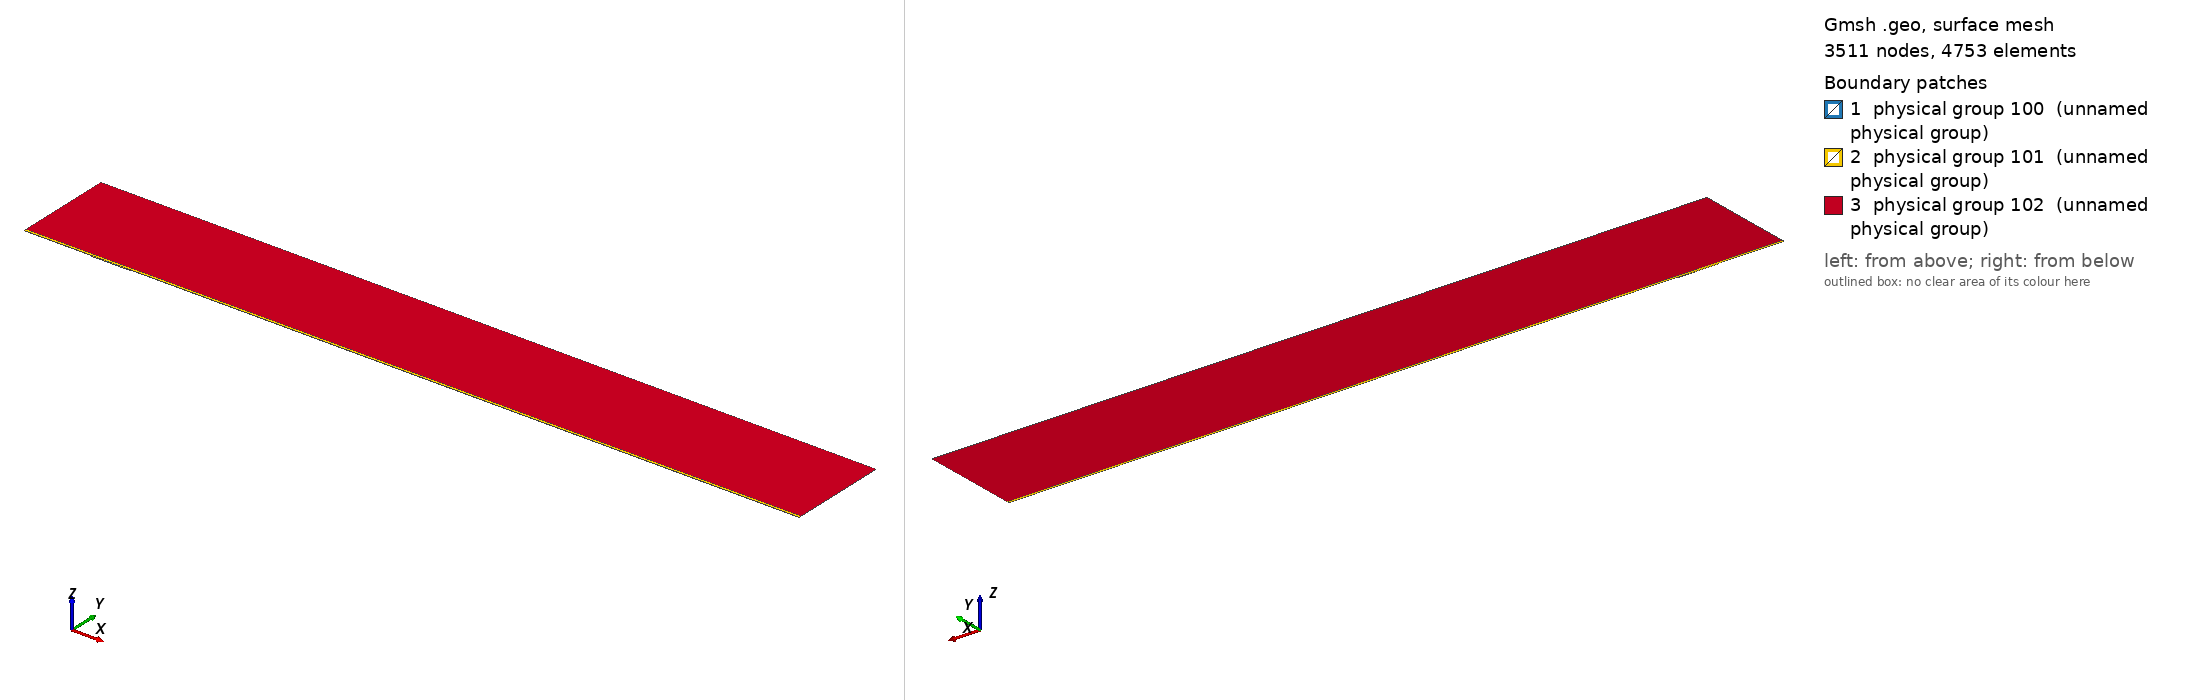

Gmsh geometry script, surface-meshed: 3511 nodes, 4753 surface elements. Boundary patches (legend numbers): 1 physical group 100 (unnamed physical group), 2 physical group 101 (unnamed physical group), 3 physical group 102 (unnamed physical group). Left view from above one corner, right view from below the opposite corner. Legend entries are the model's physical surfaces. The drawing asked Gmsh for element sizes between 1% and 20% of the model's largest extent; the script's own settings can give other sizes.

=== mesh.geo (drawn) ===
// Macro parameters
deltaStar = 1;
D = 1.25 * deltaStar; // depth of the gap 
W = 62 * deltaStar; // width of the gap
r = 16; // length of non-constant quads upstream and downstream of the gap
s = 8; // length of non-constant quads left and right inside the gap
BL = 0.25 * deltaStar; // height of the second layer of quad elements
BL_upper = 3.5 * deltaStar; // height of the third layer of quad elements
x0 = 100 * deltaStar; // x distance from inflow to gap
lengthOutflow = 1000 * deltaStar; // length after the gap
x3 = W + lengthOutflow; // last point of the domain
height = 150 * deltaStar; // height of the triangular region
triagHeightRegion_inflow = height - BL - BL_upper; // height of the triangular region

// Micro parameters
dx = 0.2; // dx of square elements near the leading and trailing edge of the gap (most resolution-demanding points in the domain)
dy = 1.25 * dx; 
size_triag_v_top = 64; // size of the elements in the upper triangular region

// All the value below are between 0 and 1. =1  means the elements are all equal in size. Avoid using values very close to 1, because we dividing by log(p) in the formula.
dy_in_v_right = 1.5; // heighest quad in the upper layer of quads, in the right part of the gap
dy_in_v_left = 1.75; // heighest quad in the upper layer of quads, in the left part of the gap

// fit (check the file scripts/fit_gmsh.py for more details)
p_in_v_left = 1.0335663036230878 - 1.0234149444433507/(W - 0.8098798097181781)^0.5991729377115732; // densitiy concentration of elements inside the gap, vertically, near the left wall.
p_in_v_right = 1.008073572191136 - 1.1471875292840257/(W - 1.2941255994826328)^0.7890392764815325; // densitiy concentration of elements inside the gap, vertically, near the right wall.
p_in_h_bottom = 0.9; // densitiy concentration of elements inside the gap, horizontally. 
p_in_h_top = 0.9; // densitiy concentration of elements inside the gap, horizontally. 

p_out_h = 0.5; // densitiy concentration of elements outside the gap, horizontally.
p_out_h_upper = 0.5; // densitiy concentration of elements outside the gap, horizontally on the upper layer of quads
p_out_v_inflow_dense = 0.8; // densitiy concentration of elements outside the gap, vertically, near the inflow and the gap
p_out_v_inflow_sparse = 0.99; // densitiy concentration of elements outside the gap, vertically, near the inflow and far from the gap
p_out_v_outflow_dense = 0.9; // densitiy concentration of elements outside the gap, vertically, near the outflow and the gap
p_out_v_outflow_sparse = 0.995; // densitiy concentration of elements outside the gap, vertically, near the outflow and far from the gap
p_triag_h_inflow = 0.8; // densitiy concentration of elements in the triangular region of the domain, horizontally.
p_triag_h_outflow = p_triag_h_inflow; // densitiy concentration of elements in the triangular region of the domain, horizontally.

enlarge_triag_inflow = 1.1; // heigher the value, larger the elements in the triangular region near the inflow
enlarge_triag_outflow = 1.1; // heigher the value, larger the elements in the triangular region near the outflow

// Automated parameters 
a_in_v_right = dx / (W / 2);
a_in_v_left = dx / (W / 2);
a_in_h_bottom = dy / (D / 2);
a_in_h_top = dx / (D / 2);
a_out_h = dx / BL;
a_out_v_inflow_dense = dx / r;
a_out_v_outflow_dense = dx / r;

// for the derivation of the formula, see file 20250123_gmshFormula.md in the docs folder
N_in_v_right = Ceil( Log (a_in_v_right / (1 - p_in_v_right + a_in_v_right * p_in_v_right)) / Log(p_in_v_right) );
N_in_v_left = Ceil( Log (a_in_v_left / (1 - p_in_v_left + a_in_v_left * p_in_v_left)) / Log(p_in_v_left) );
N_in_h_bottom = Ceil( Log (a_in_h_bottom / (1 - p_in_h_bottom + a_in_h_bottom * p_in_h_bottom)) / Log(p_in_h_bottom) );
N_in_h_top = Ceil( Log (a_in_h_top / (1 - p_in_h_top + a_in_h_top * p_in_h_top)) / Log(p_in_h_top) );
N_out_h = Ceil( Log (a_out_h / (1 - p_out_h + a_out_h * p_out_h)) / Log(p_out_h) ) + 1; // + 1 is to correct the fact that the distance is too small to properly approximate the dx length
N_out_v_inflow_dense = Ceil( Log (a_out_v_inflow_dense / (1 - p_out_v_inflow_dense + a_out_v_inflow_dense * p_out_v_inflow_dense)) / Log(p_out_v_inflow_dense) );
N_out_v_outflow_dense = Ceil( Log (a_out_v_outflow_dense / (1 - p_out_v_outflow_dense + a_out_v_outflow_dense * p_out_v_outflow_dense)) / Log(p_out_v_outflow_dense) );

p_for_a_out_v_inflow_sparse_computation = p_out_v_inflow_dense;
p_for_a_out_v_outflow_sparse_computation = (p_out_v_outflow_dense + p_out_v_outflow_dense) / 2;
a_out_v_inflow_sparse = r / (x0 - r) * (1 - p_for_a_out_v_inflow_sparse_computation) / (1 - p_for_a_out_v_inflow_sparse_computation^(N_out_v_inflow_dense + 1));
a_out_v_outflow_sparse = r / (lengthOutflow - r) * (1 - p_for_a_out_v_outflow_sparse_computation) / (1 - p_for_a_out_v_outflow_sparse_computation^(N_out_v_outflow_dense + 1));

N_out_v_inflow_sparse = Ceil( Log(a_out_v_inflow_sparse / (1 - p_out_v_inflow_sparse + a_out_v_inflow_sparse * p_out_v_inflow_sparse)) / Log(p_out_v_inflow_sparse) );
N_out_v_outflow_sparse = Ceil( Log(a_out_v_outflow_sparse / (1 - p_out_v_outflow_sparse + a_out_v_outflow_sparse * p_out_v_outflow_sparse)) / Log(p_out_v_outflow_sparse) );


// second layer of quads
a_out_h_upper = (BL) / (BL_upper) * (1 - p_out_h) / (1 - p_out_h^(N_out_h + 1));
N_out_h_upper = Ceil( Log(a_out_h_upper / (1 - p_out_h_upper + a_out_h_upper * p_out_h_upper)) / Log(p_out_h_upper) );

// ---------------------------
// for triangular region
// ---------------------------
a_triag_h_inflow = (BL_upper) / (triagHeightRegion_inflow) * (1 - p_out_h_upper) / (1 - p_out_h_upper^(N_out_h_upper + 1));
a_triag_h_outflow = a_triag_h_inflow;
N_triag_v_top = Ceil( (x3 + x0) / size_triag_v_top ); // we assume p_triag_v = 1, otherwise the formula is different
N_triag_h_inflow = Ceil( Log(a_triag_h_inflow / (1 - p_triag_h_inflow + a_triag_h_inflow * p_triag_h_inflow)) / Log(p_triag_h_inflow) );
N_triag_h_outflow = Ceil( Log(a_triag_h_outflow / (1 - p_triag_h_outflow + a_triag_h_outflow * p_triag_h_outflow)) / Log(p_triag_h_outflow) );
N_triag_h_inflow = Ceil( N_triag_h_inflow / enlarge_triag_inflow );
N_triag_h_outflow = Ceil( N_triag_h_outflow / enlarge_triag_outflow );

Point(1) = {-x0, 0, 0};
Point(2) = {0,0,0};
Point(3) = {0,-D,0};
Point(4) = {W,-D,0};
Point(5) = {W,0,0};
Point(6) = {x3,0,0};
Point(8) = {x3,height,0};
Point(7) = {x3,BL,0};
Point(9) = {-x0,height,0};
Point(10) = {-x0,BL,0};
Point(11) = {0,BL,0};
Point(12) = {W,BL,0};
Point(13) = {W/2,0,0};
Point(14) = {W/2,BL,0};
Point(15) = {0,-D/2,0};
Point(16) = {W/2,-D,0};
Point(17) = {W,-D/2,0};
Point(18) = {-r,0,0};
Point(19) = {-r,BL,0};
Point(20) = {W + r,0,0};
Point(21) = {W + r,BL,0};
Point(22) = {-x0,BL+BL_upper,0};
Point(23) = {-r,BL+BL_upper,0};
Point(24) = {W + r,BL+BL_upper,0};
Point(25) = {x3,BL+BL_upper,0};
Point(26) = {0,BL+BL_upper,0};
Point(27) = {W/2,BL+BL_upper,0};
Point(28) = {W,BL+BL_upper,0};

Line(1) = {1,18};
Line(2) = {2,15};
Line(3) = {3,16};
Line(4) = {4,17};
Line(5) = {5,20};
Line(6) = {6,7};
Line(7) = {7,25};
Line(8) = {8,9};
Line(9) = {9,22};
Line(10) = {10,19};
Line(11) = {10,1};
Line(12) = {11,14};
Line(13) = {12,21};
Line(14) = {2,13};
Line(15) = {15,3};
Line(16) = {16,4};
Line(17) = {17,5};
Line(18) = {13,5};
Line(19) = {14,12};
Line(20) = {18,2};
Line(21) = {20,6};
Line(22) = {21,7};
Line(23) = {19,11};
Line(24) = {22,10};
Line(25) = {25,8};
Line(26) = {25,24};
Line(27) = {22,23};
Line(30) = {23,26};
Line(31) = {26,27};
Line(32) = {27,28};
Line(33) = {28,24};

// outer quads
Curve Loop(1) = {5, 21, 6, -22, -13, -19, -12, -23, -10, 11, 1, 20, 14, 18};
Plane Surface(1) = {1};

// inside gap
Curve Loop(2) = {2, 15, 3, 16, 4, 17, -18, -14};
Plane Surface(2) = {2};

// triangular region
Curve Loop(3) = {-26, 25, 8, 9, 27, 30, 31,32,33};
Plane Surface(3) = {3};

// 3rd layer of quads
Curve Loop(4) = {-24, 27, 30, 31,32,33, -26,-7,-22,-13,-19,-12,-23,-10};

Plane Surface(4) = {4};


// This defines the surfaces that will be meshed with quad elements
Transfinite Surface {1} = {1, 6, 7, 10};
Transfinite Surface {2} = {3, 4, 5, 2}; // number '2' must match the number '2' of plane surface
Transfinite Surface {4} = {7, 25, 22, 10};

Transfinite Curve {18, 16, 19,32} = N_in_v_right Using Progression p_in_v_right;
Transfinite Curve {-14, -3, -12, -31} = N_in_v_left Using Progression p_in_v_left;

Transfinite Curve {15, -4} = N_in_h_bottom Using Progression p_in_h_bottom;
Transfinite Curve {-2, 17} = N_in_h_top Using Progression p_in_h_top;


Transfinite Curve {11, -6} = N_out_h Using Progression p_out_h;
Transfinite Curve {24, 28, 29, -7} = N_out_h_upper Using Progression p_out_h_upper;
Transfinite Curve {10, 1, 27} = N_out_v_inflow_sparse Using Progression p_out_v_inflow_sparse;
Transfinite Curve {20, 23, 30} = N_out_v_inflow_dense Using Progression p_out_v_inflow_dense;
Transfinite Curve {-21, -22, 26} = N_out_v_outflow_sparse Using Progression p_out_v_outflow_sparse;
Transfinite Curve {-5, -13,-33} = N_out_v_outflow_dense Using Progression p_out_v_outflow_dense;

Recombine Surface {1, 2, 4};

// for triangluar region
Transfinite Curve {8} = N_triag_v_top Using Progression 1;
Transfinite Curve {-25} = N_triag_h_outflow Using Progression p_triag_h_outflow;
Transfinite Curve {9} = N_triag_h_inflow Using Progression p_triag_h_inflow;


// defining boundary
Physical Curve(1) = {9,24,11}; // inlet
Physical Curve(2) = {7,25,6}; // outlet
Physical Curve(3) = {8}; // top
Physical Curve(4) = {1, 20, 2, 15, 3, 16, 4, 17, 5, 21}; // wall


Physical Surface(100) = {1};
Physical Surface(101) = {2, 4};
Physical Surface(102) = {3};
